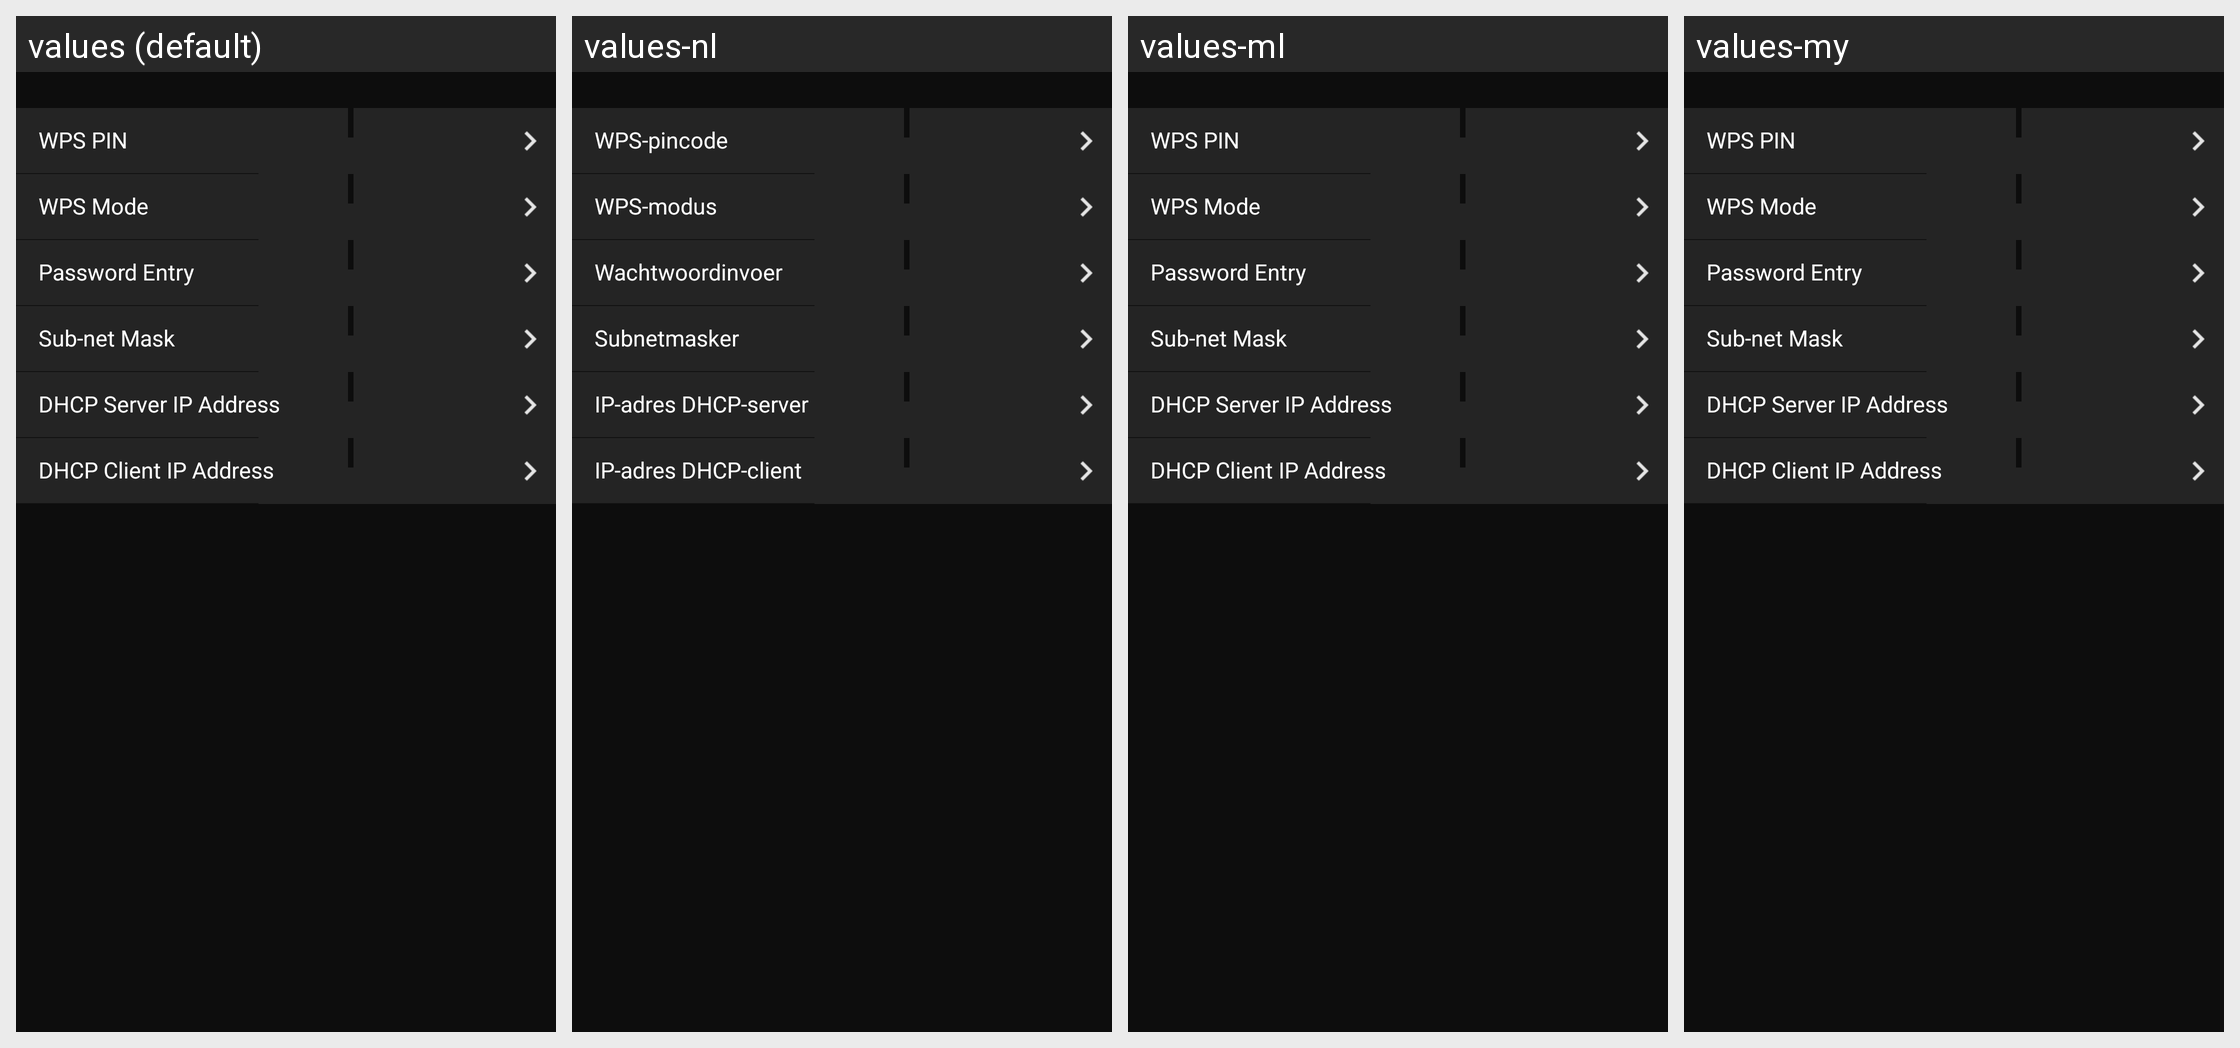

Strings drawn on this Android screen and how each of the app's shown locales translates them:
Android screen res/layout/wmu_detail_setting.xml rendered under 4 locales, left to right: values (default), values-nl, values-ml, values-my. Device: Nexus 5 (rendered at 1080×1920; each locale shown at half size, 540×960, under a caption strip naming it); theme AppTheme.
Other locales in the repository, not shown: values-af, values-am, values-ar, values-as, values-az, values-be, values-bg, values-bn, values-bs, values-ca, values-cs, values-da, values-el, values-en-rCA, values-en-rGB, values-en-rIN, values-en-rXC, values-es, values-es-rUS, values-et, values-eu, values-fa, values-fi, values-fr, values-fr-rCA, values-gl, values-gu, values-hi, values-hr, values-hu, values-hy, values-in, values-is, values-iw, values-ka, values-kk, values-km, values-kn, values-ky, values-lo, values-lt, values-lv, values-mk, values-mn, values-mr, values-ms, values-nb, values-ne, values-or, values-pa, values-pl, values-pt, values-pt-rBR, values-pt-rPT, values-ro, values-ru, values-si, values-sk, values-sl, values-sq, values-sr, values-sv, values-sw, values-ta, values-te, values-th, values-tl, values-tr, values-uk, values-ur, values-uz, values-vi, values-zh-rCN, values-zh-rHK, values-zu.
Strings drawn on this screen, with the default value and each locale's value (text and hints the layout hard-codes, and strings that could not be matched under every locale, appear in the picture but are not listed):

MID_COMMON_WPS_PIN
  values: WPS PIN
  values-nl: WPS-pincode
  values-ml: WPS PIN  [not translated; the default value is used]
  values-my: WPS PIN  [not translated; the default value is used]

MID_COMMON_WPS_MODE
  values: WPS Mode
  values-nl: WPS-modus
  values-ml: WPS Mode  [not translated; the default value is used]
  values-my: WPS Mode  [not translated; the default value is used]

MID_COMMON_PASSWORD_ENTLY
  values: Password Entry
  values-nl: Wachtwoordinvoer
  values-ml: Password Entry  [not translated; the default value is used]
  values-my: Password Entry  [not translated; the default value is used]

MID_COMMON_SUBNET_MASK
  values: Sub-net Mask
  values-nl: Subnetmasker
  values-ml: Sub-net Mask  [not translated; the default value is used]
  values-my: Sub-net Mask  [not translated; the default value is used]

MID_COMMON_DHCP_SERVER_IP_ADRESS
  values: DHCP Server IP Address
  values-nl: IP-adres DHCP-server
  values-ml: DHCP Server IP Address  [not translated; the default value is used]
  values-my: DHCP Server IP Address  [not translated; the default value is used]

MID_COMMON_DHCP_CLIENT_IP_ADRESS
  values: DHCP Client IP Address
  values-nl: IP-adres DHCP-client
  values-ml: DHCP Client IP Address  [not translated; the default value is used]
  values-my: DHCP Client IP Address  [not translated; the default value is used]
